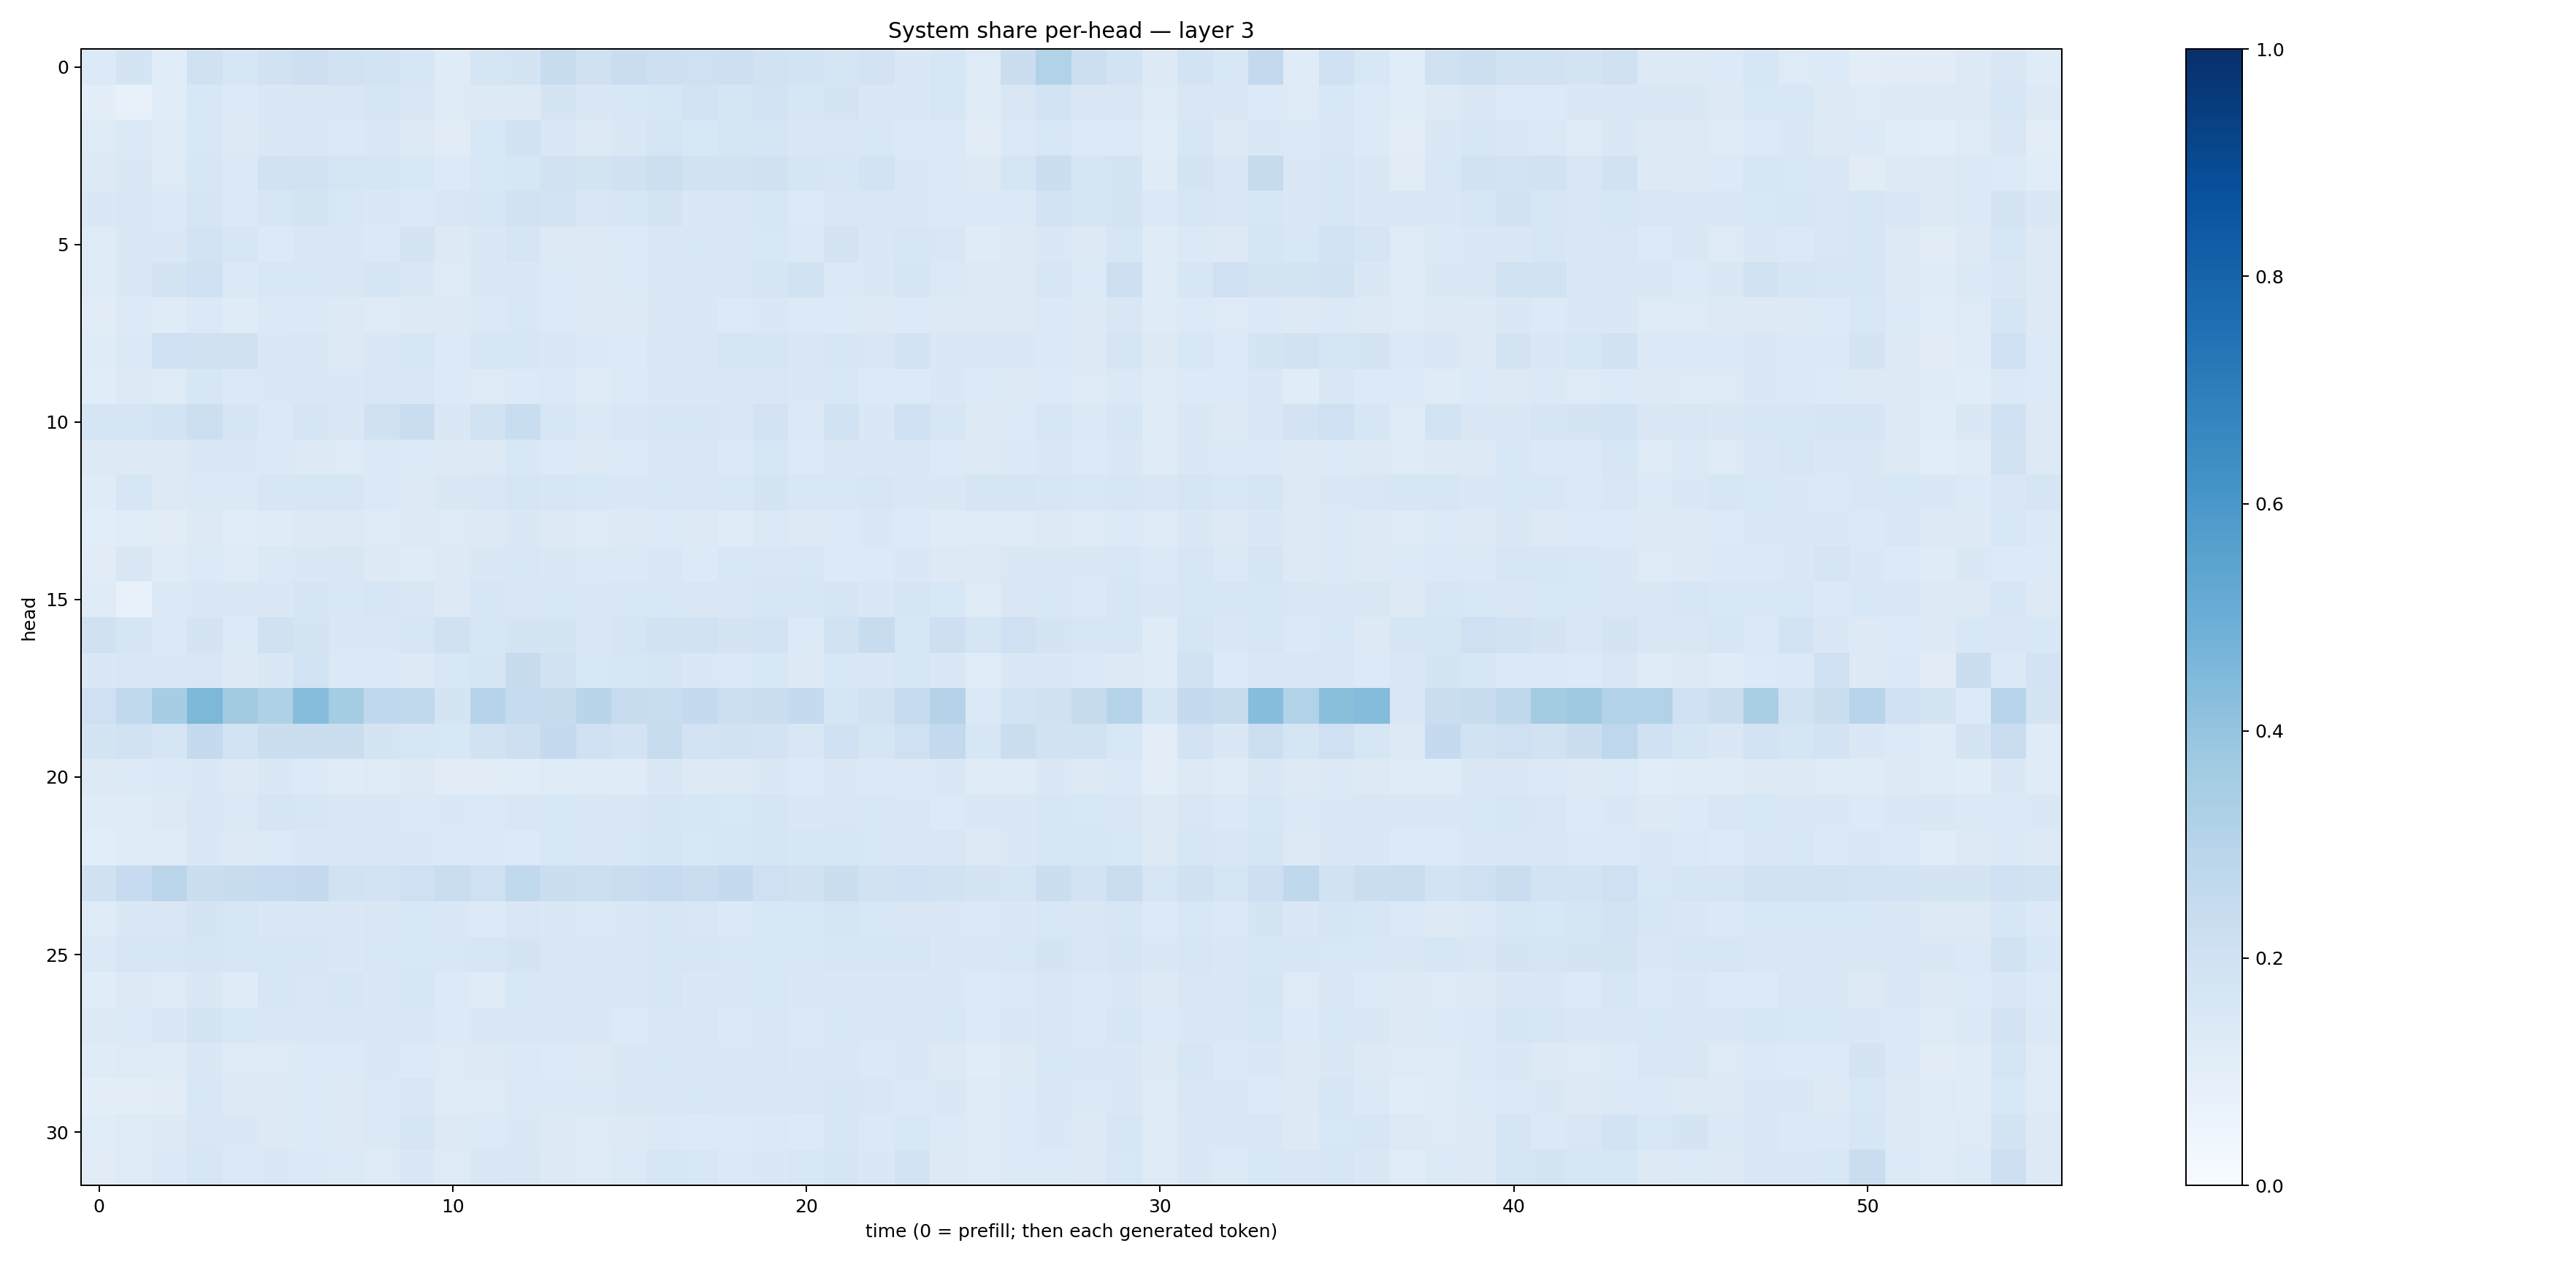

The data file committed next to this chart (first rows):
0.13548042, 0.17612918, 0.11513412, 0.19578952, 0.15634592, 0.18780999, 0.21247397, 0.19444333, 0.18613675, 0.16273765, 0.11831693, 0.16808914, 0.17579626, 0.2362057, 0.19852544, 0.22697322, 0.21101078, 0.20378089, 0.21220498, 0.18772723, 0.18366383, 0.17030966, 0.18245278, 0.14397453
0.09868, 0.07175, 0.1171, 0.1544, 0.1335, 0.1422, 0.151, 0.151, 0.1685, 0.1502, 0.1214, 0.1326, 0.1326, 0.172, 0.1428, 0.1559, 0.1593, 0.1811, 0.1642, 0.1844, 0.1592, 0.1749, 0.142, 0.1421
0.1249, 0.1399, 0.1199, 0.1536, 0.1286, 0.1424, 0.1521, 0.1399, 0.1433, 0.1289, 0.1094, 0.1525, 0.1898, 0.1458, 0.1253, 0.1483, 0.1683, 0.1552, 0.1681, 0.166, 0.1481, 0.1491, 0.156, 0.1397
0.1256, 0.143, 0.1229, 0.1598, 0.1368, 0.1934, 0.1937, 0.1719, 0.1716, 0.1554, 0.1338, 0.1548, 0.1612, 0.1952, 0.1788, 0.1986, 0.2153, 0.1909, 0.1904, 0.1985, 0.1642, 0.1574, 0.1864, 0.1469
0.141, 0.1498, 0.138, 0.1659, 0.1394, 0.1618, 0.1778, 0.1557, 0.1439, 0.14, 0.151, 0.1606, 0.1906, 0.1799, 0.1506, 0.1616, 0.1786, 0.145, 0.152, 0.159, 0.1353, 0.1484, 0.151, 0.1441
0.1231, 0.1468, 0.1453, 0.1851, 0.1616, 0.1363, 0.1498, 0.1433, 0.1397, 0.1732, 0.1257, 0.147, 0.1652, 0.1312, 0.1283, 0.1353, 0.1445, 0.1554, 0.1496, 0.1526, 0.1385, 0.1746, 0.1424, 0.1619
0.1246, 0.1441, 0.1748, 0.2012, 0.1371, 0.1553, 0.1549, 0.1522, 0.1713, 0.1437, 0.1241, 0.1421, 0.1452, 0.1349, 0.1309, 0.1361, 0.1465, 0.1497, 0.1506, 0.1645, 0.191, 0.1386, 0.1476, 0.1657
0.1129, 0.134, 0.1191, 0.1383, 0.1204, 0.1402, 0.1369, 0.1253, 0.1233, 0.1301, 0.1307, 0.1392, 0.1527, 0.1345, 0.1282, 0.1327, 0.1412, 0.1409, 0.1351, 0.1475, 0.1336, 0.1333, 0.1292, 0.1363
0.12, 0.1395, 0.2026, 0.196, 0.198, 0.1462, 0.1504, 0.1324, 0.1428, 0.1597, 0.1337, 0.1573, 0.1626, 0.1454, 0.1398, 0.1362, 0.1519, 0.1502, 0.1643, 0.1656, 0.1443, 0.163, 0.1511, 0.1836
0.1164, 0.1308, 0.1212, 0.1577, 0.1369, 0.1412, 0.1441, 0.1409, 0.1503, 0.1492, 0.1335, 0.1249, 0.1359, 0.1369, 0.1202, 0.1366, 0.1473, 0.1476, 0.1413, 0.1515, 0.1432, 0.1547, 0.134, 0.1367
0.17, 0.1656, 0.1875, 0.2156, 0.1692, 0.1402, 0.1704, 0.1428, 0.1958, 0.2279, 0.1482, 0.1891, 0.233, 0.1569, 0.1394, 0.1516, 0.1571, 0.1578, 0.1485, 0.1799, 0.139, 0.1947, 0.1484, 0.2016
0.1283, 0.129, 0.1308, 0.1463, 0.1454, 0.1385, 0.13, 0.1226, 0.1368, 0.1354, 0.1266, 0.1323, 0.154, 0.1341, 0.1311, 0.136, 0.1463, 0.1493, 0.1375, 0.1564, 0.1356, 0.1483, 0.1442, 0.1501
0.1202, 0.1637, 0.1321, 0.1398, 0.1379, 0.1636, 0.1606, 0.1621, 0.1405, 0.1316, 0.1465, 0.1522, 0.1714, 0.1612, 0.1535, 0.1431, 0.1554, 0.1494, 0.1542, 0.1757, 0.1553, 0.154, 0.1591, 0.1468
0.1081, 0.1143, 0.113, 0.1287, 0.1134, 0.1195, 0.1262, 0.1299, 0.1239, 0.1268, 0.122, 0.1299, 0.1439, 0.1275, 0.1228, 0.127, 0.1341, 0.1251, 0.1202, 0.1394, 0.1305, 0.1336, 0.1409, 0.1336
0.1126, 0.1505, 0.1208, 0.1343, 0.1189, 0.1391, 0.1448, 0.1486, 0.1282, 0.1174, 0.1265, 0.1449, 0.1525, 0.1451, 0.1402, 0.1386, 0.1461, 0.1365, 0.1553, 0.1507, 0.1542, 0.1354, 0.1362, 0.1415
0.1205, 0.07465, 0.1401, 0.1434, 0.1442, 0.1464, 0.1661, 0.1549, 0.157, 0.15, 0.1263, 0.1593, 0.1493, 0.1557, 0.1448, 0.1535, 0.1554, 0.1506, 0.1418, 0.1586, 0.1602, 0.1666, 0.1482, 0.1667
0.1977, 0.168, 0.1397, 0.1754, 0.1345, 0.1971, 0.172, 0.1429, 0.146, 0.161, 0.1963, 0.1636, 0.1734, 0.1754, 0.1456, 0.1646, 0.1892, 0.1897, 0.1792, 0.1821, 0.1336, 0.192, 0.2364, 0.1615
0.1434, 0.151, 0.1442, 0.1515, 0.1322, 0.1457, 0.185, 0.139, 0.1398, 0.1317, 0.1553, 0.1666, 0.2439, 0.1908, 0.1528, 0.1573, 0.1687, 0.1441, 0.1384, 0.1526, 0.1322, 0.1535, 0.1448, 0.1593
0.2069, 0.2645, 0.3479, 0.4535, 0.362, 0.323, 0.4318, 0.353, 0.2661, 0.2646, 0.1734, 0.2994, 0.2494, 0.2432, 0.2904, 0.2351, 0.2318, 0.2526, 0.2168, 0.2251, 0.2518, 0.171, 0.1898, 0.2486
0.1727, 0.1909, 0.171, 0.2561, 0.1847, 0.2243, 0.2248, 0.2239, 0.1736, 0.1568, 0.1559, 0.1943, 0.2131, 0.2525, 0.2007, 0.1817, 0.2374, 0.18, 0.1911, 0.1815, 0.1507, 0.2027, 0.1696, 0.2031
0.1322, 0.136, 0.1374, 0.1449, 0.1298, 0.1444, 0.1361, 0.1199, 0.1218, 0.13, 0.1124, 0.1097, 0.1134, 0.1248, 0.1238, 0.1194, 0.1444, 0.1316, 0.1285, 0.1419, 0.1354, 0.1408, 0.1385, 0.1393
0.1204, 0.1208, 0.1319, 0.1497, 0.14, 0.1664, 0.1615, 0.1467, 0.1476, 0.1371, 0.1476, 0.1396, 0.1509, 0.1553, 0.1428, 0.1517, 0.1678, 0.1575, 0.1535, 0.1643, 0.1418, 0.1511, 0.1562, 0.1454
0.1093, 0.1178, 0.1208, 0.1444, 0.1316, 0.1364, 0.1453, 0.1484, 0.1481, 0.1463, 0.1404, 0.1378, 0.1332, 0.1529, 0.1519, 0.153, 0.1672, 0.1534, 0.1616, 0.1709, 0.1581, 0.1588, 0.1559, 0.146
0.1989, 0.2467, 0.2844, 0.2226, 0.2384, 0.2465, 0.2533, 0.1951, 0.1856, 0.2032, 0.2287, 0.2078, 0.2646, 0.2219, 0.2174, 0.2271, 0.2492, 0.2275, 0.2557, 0.2058, 0.1975, 0.2241, 0.1921, 0.203
0.1239, 0.1471, 0.1502, 0.1772, 0.1599, 0.143, 0.1453, 0.1461, 0.1489, 0.1544, 0.1445, 0.1341, 0.1489, 0.1416, 0.1389, 0.147, 0.1583, 0.1495, 0.138, 0.154, 0.1545, 0.1653, 0.1535, 0.1498
0.1393, 0.1627, 0.1609, 0.1644, 0.1633, 0.1588, 0.1576, 0.1464, 0.1529, 0.1528, 0.156, 0.1613, 0.1722, 0.1505, 0.1477, 0.1521, 0.1614, 0.1602, 0.1533, 0.1555, 0.1558, 0.1574, 0.1619, 0.1617
0.1155, 0.1262, 0.1228, 0.1471, 0.1196, 0.1612, 0.1501, 0.1572, 0.1463, 0.1604, 0.1359, 0.1179, 0.1538, 0.1514, 0.1427, 0.1472, 0.157, 0.1449, 0.1447, 0.1537, 0.1465, 0.1409, 0.1435, 0.1462
0.1264, 0.1335, 0.1434, 0.173, 0.1531, 0.1468, 0.1424, 0.1484, 0.1445, 0.1477, 0.1346, 0.1444, 0.152, 0.1503, 0.1441, 0.1345, 0.1444, 0.1509, 0.1375, 0.1485, 0.1388, 0.1558, 0.1468, 0.1511
0.1197, 0.1246, 0.1181, 0.1467, 0.1217, 0.1247, 0.136, 0.1334, 0.1414, 0.1359, 0.1239, 0.1285, 0.1403, 0.1332, 0.1307, 0.1459, 0.1547, 0.145, 0.1473, 0.152, 0.1446, 0.152, 0.1402, 0.1471
0.09905, 0.09924, 0.1113, 0.1541, 0.1261, 0.1324, 0.1366, 0.1295, 0.1399, 0.151, 0.1202, 0.1245, 0.1378, 0.1388, 0.1384, 0.1426, 0.1508, 0.1561, 0.1444, 0.1502, 0.1497, 0.1627, 0.1489, 0.139
0.1156, 0.1232, 0.1285, 0.152, 0.1439, 0.1314, 0.1344, 0.1308, 0.1369, 0.1683, 0.1292, 0.135, 0.1463, 0.1284, 0.1243, 0.1301, 0.1383, 0.1344, 0.133, 0.1374, 0.133, 0.1616, 0.1405, 0.1557
0.1125, 0.1247, 0.138, 0.1564, 0.1371, 0.1446, 0.1398, 0.1336, 0.1247, 0.1411, 0.1237, 0.1467, 0.1506, 0.1258, 0.1211, 0.1332, 0.1621, 0.1562, 0.1406, 0.1466, 0.1537, 0.1713, 0.1441, 0.1851
